8-way image classification set "yolo-dataset" from GitHub (thanhnhat23/trashnet); label vocabulary: battery, biological waste, cardboard, glass, metal, paper, plastic, trash.

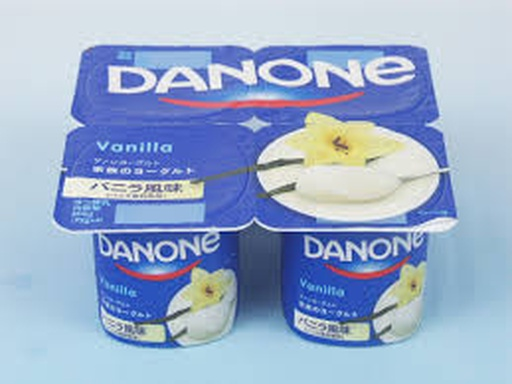
Label: plastic

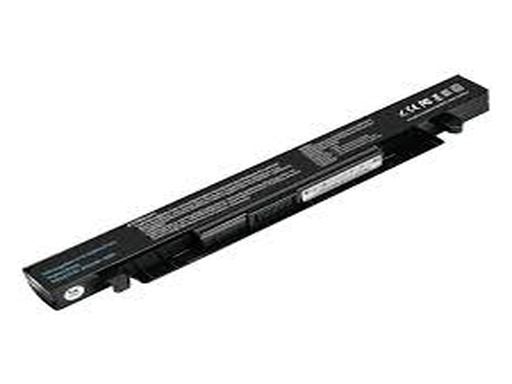
Label: battery

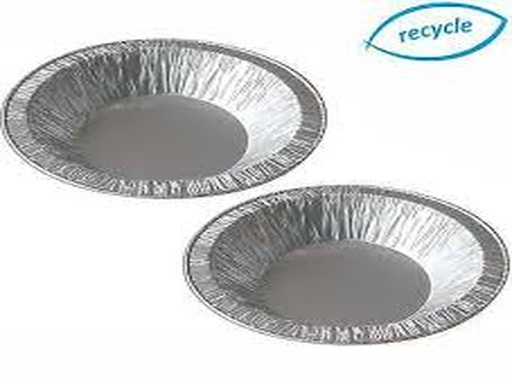
Label: metal

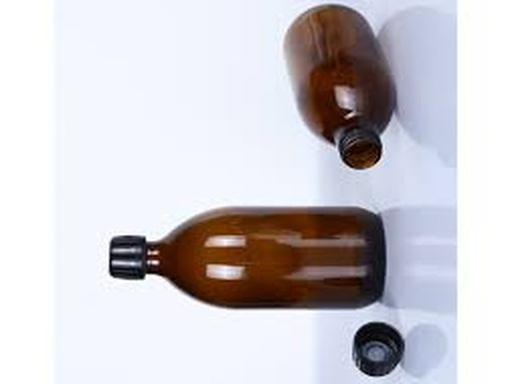
Label: glass

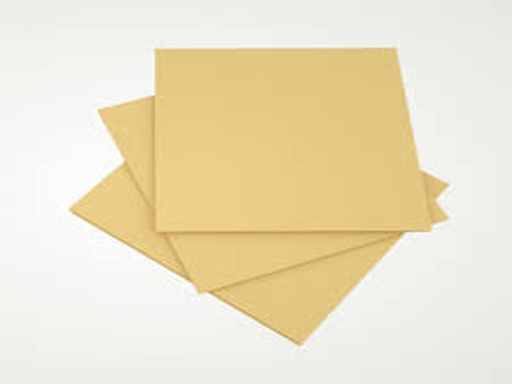
Label: cardboard

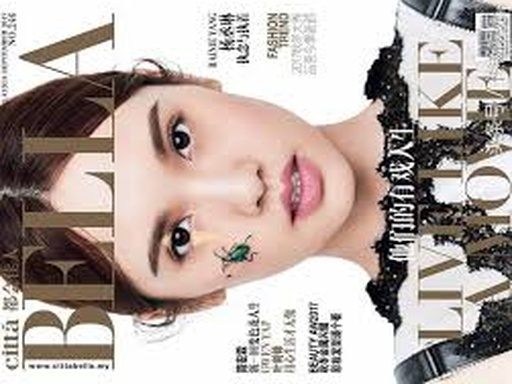
Label: paper
